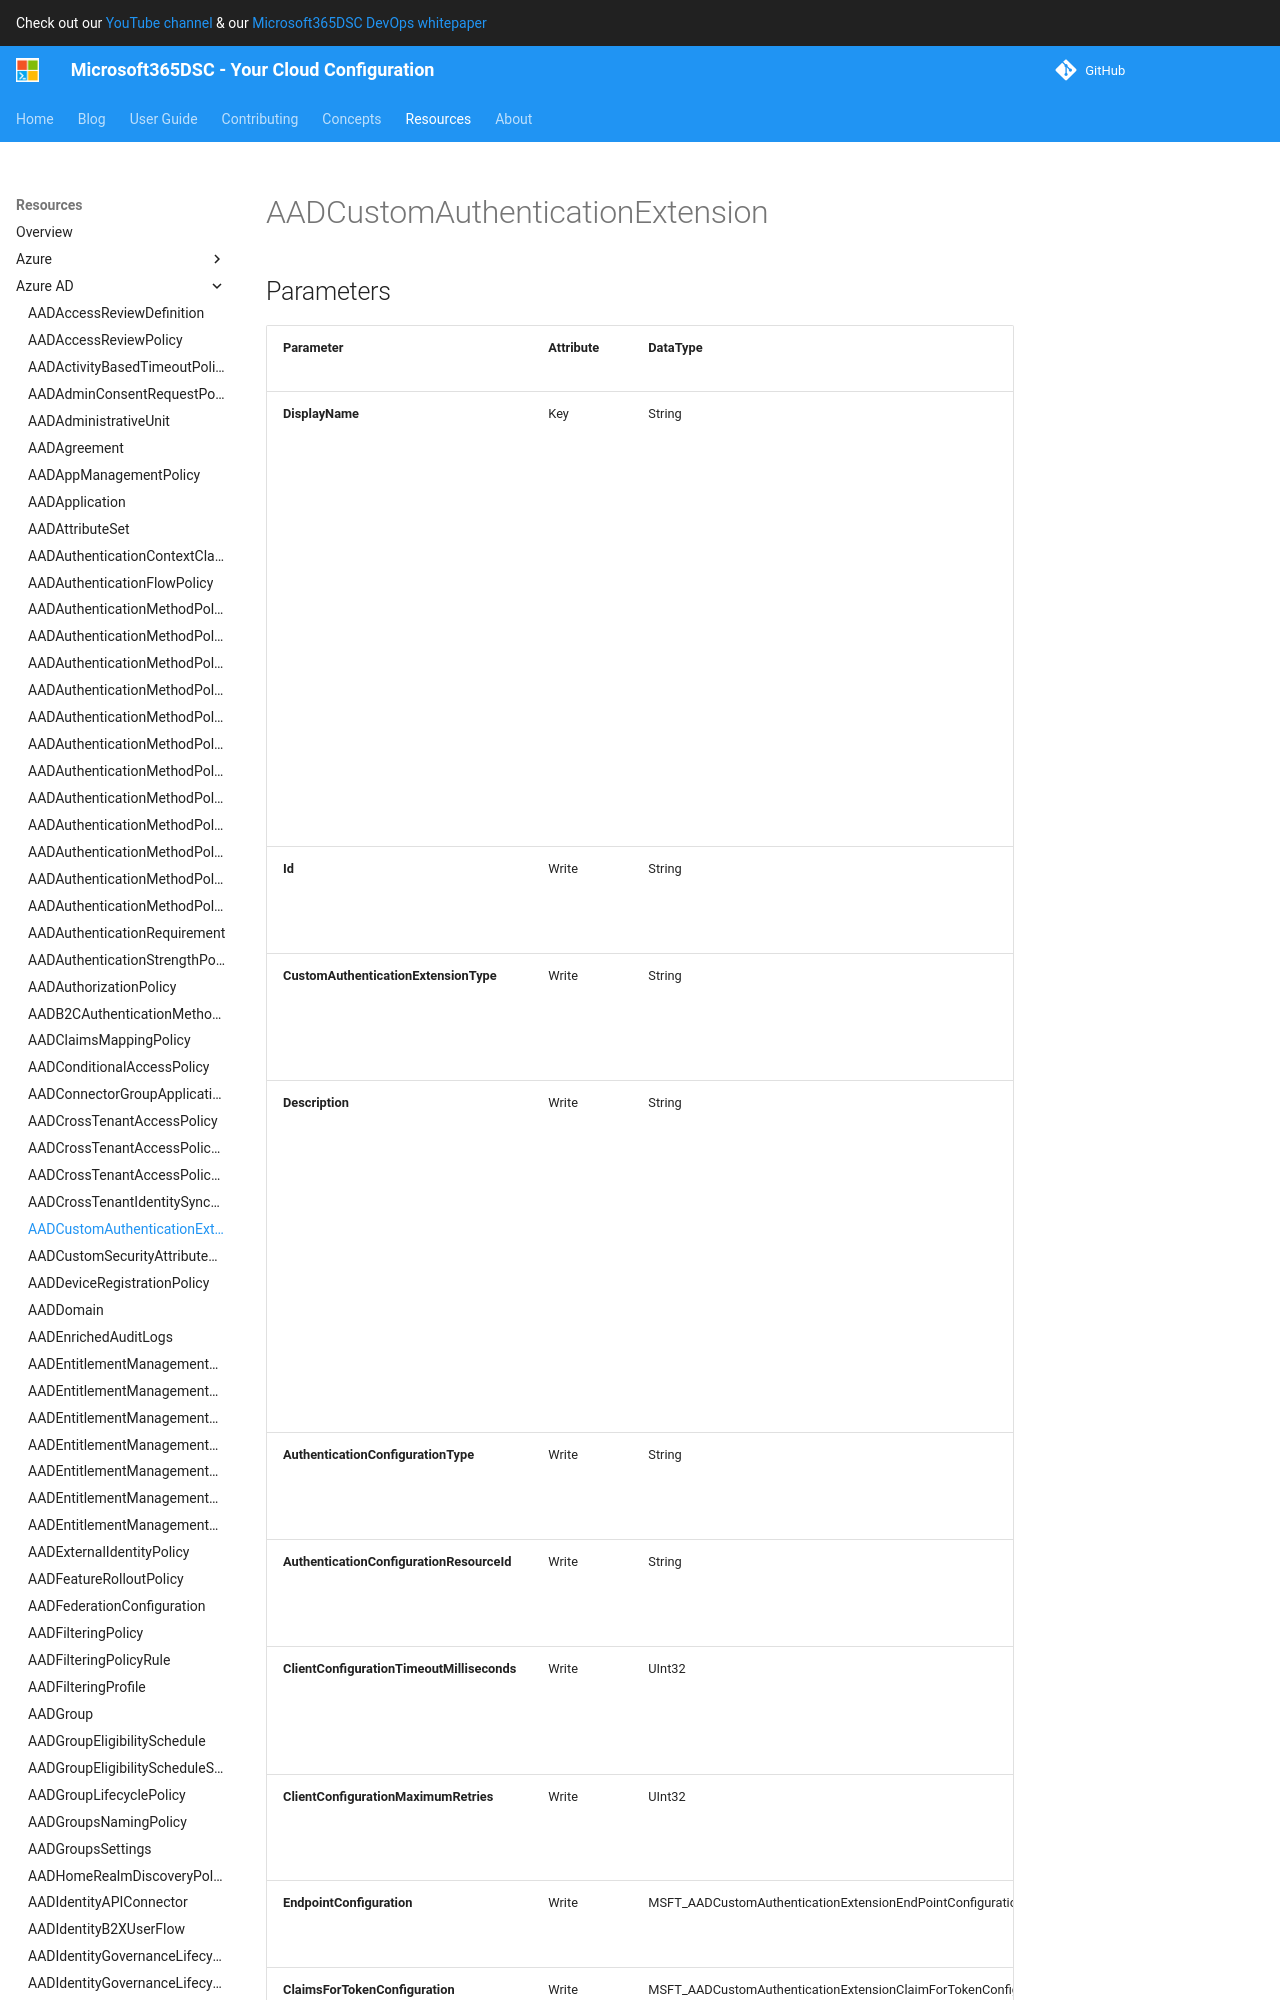

repository: microsoft/Microsoft365DSC · page: resources/azure-ad/AADCustomAuthenticationExtension/index.html · generator: mkdocs

# AADCustomAuthenticationExtension

## Parameters

| Parameter | Attribute | DataType | Description | Allowed Values |
| --- | --- | --- | --- | --- |
| **DisplayName** | Key | String | Display Name of the custom security attribute. Must be unique within an attribute set. Can be up to 32 characters long and include Unicode characters. Can't contain spaces or special characters. Can't be changed later. Case sensitive. | |
| **Id** | Write | String | Unique identifier of the Attribute Definition. | |
| **CustomAuthenticationExtensionType** | Write | String | Defines the custom authentication extension type. | |
| **Description** | Write | String | Description of the custom security attribute. Can be up to 128 characters long and include Unicode characters. Can't contain spaces or special characters. Can be changed later.  | |
| **AuthenticationConfigurationType** | Write | String | Defines the authentication configuration type | |
| **AuthenticationConfigurationResourceId** | Write | String | Defines the authentication configuration resource id | |
| **ClientConfigurationTimeoutMilliseconds** | Write | UInt32 | Defines the client configuration timeout in milliseconds | |
| **ClientConfigurationMaximumRetries** | Write | UInt32 | Defines the client configuration max retries | |
| **EndpointConfiguration** | Write | MSFT_AADCustomAuthenticationExtensionEndPointConfiguration | Defines the endpoint configuration | |
| **ClaimsForTokenConfiguration** | Write | MSFT_AADCustomAuthenticationExtensionClaimForTokenConfiguration[] | Defines the list of claims for token configurations | |
| **Ensure** | Write | String | Present ensures the instance exists, absent ensures it is removed. | `Absent`, `Present` |
| **Credential** | Write | PSCredential | Credentials of the workload's Admin | |
| **ApplicationId** | Write | String | Id of the Azure Active Directory application to authenticate with. | |
| **TenantId** | Write | String | Id of the Azure Active Directory tenant used for authentication. | |
| **CertificateThumbprint** | Write | String | Thumbprint of the Azure Active Directory application's authentication certificate to use for authentication. | |
| **ManagedIdentity** | Write | Boolean | Managed ID being used for authentication. | |
| **AccessTokens** | Write | StringArray[] | Access token used for authentication. | |
